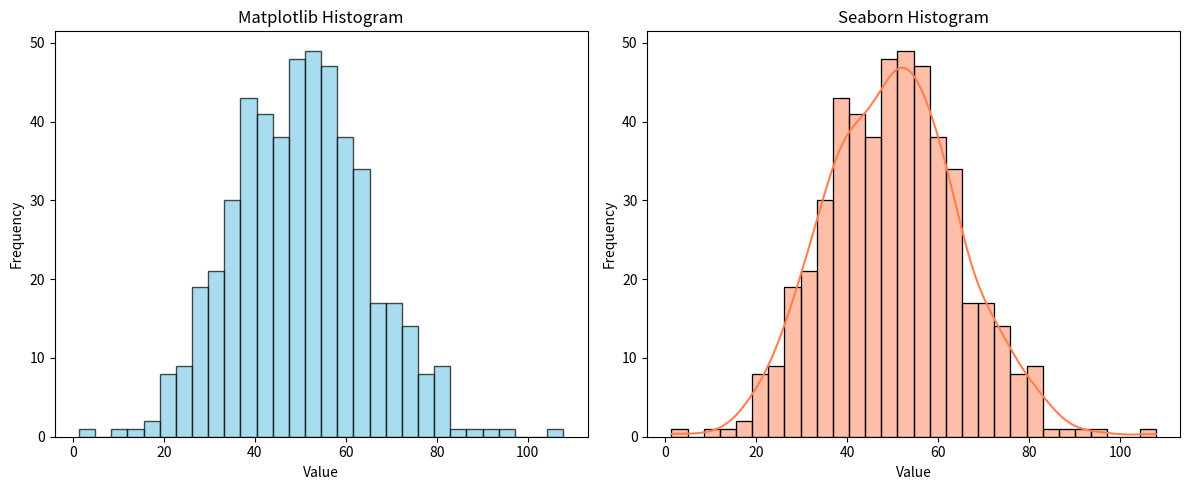

The script that saved this image:
a = 1
b = 2
print("The value of variable \"a\" is:", a)

a = a + 1
print("The value of variable \"a\" is:", a)

# all this code has been generated by ChatGPT, I asked it to give me a comparison of matplotlib vs seaborn visualization

import numpy as np
import matplotlib.pyplot as plt
import seaborn as sns

#sns.set_style('darkgrid') # try uncommenting this on a second run of the same cell

# Generate random data (normal distribution)
np.random.seed(42)
data = np.random.normal(loc=50, scale=15, size=500)

# Create a figure with two subplots
fig, axes = plt.subplots(1, 2, figsize=(12, 5))

# ---- Matplotlib Histogram ----
axes[0].hist(data, bins=30, color="skyblue", edgecolor="black", alpha=0.7)
axes[0].set_title("Matplotlib Histogram")
axes[0].set_xlabel("Value")
axes[0].set_ylabel("Frequency")

# ---- Seaborn Histogram ----
sns.histplot(data, bins=30, kde=True, color="coral", ax=axes[1])
axes[1].set_title("Seaborn Histogram")
axes[1].set_xlabel("Value")
axes[1].set_ylabel("Frequency")

# Show the plot
plt.tight_layout()
plt.show()


